Labelled photos from "real_data", an image-classification folder in segnimekonnen7/budget-buddy. The possible labels are: bacterial blight, brown spot, healthy, leaf blast.

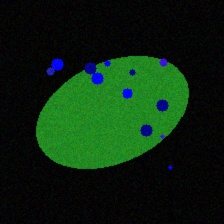
Label: leaf blast

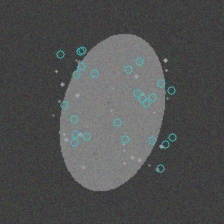
Label: brown spot

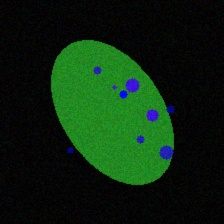
Label: leaf blast

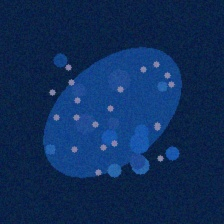
Label: bacterial blight

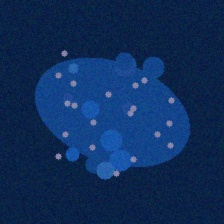
Label: bacterial blight

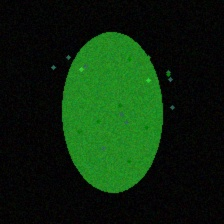
Label: healthy
